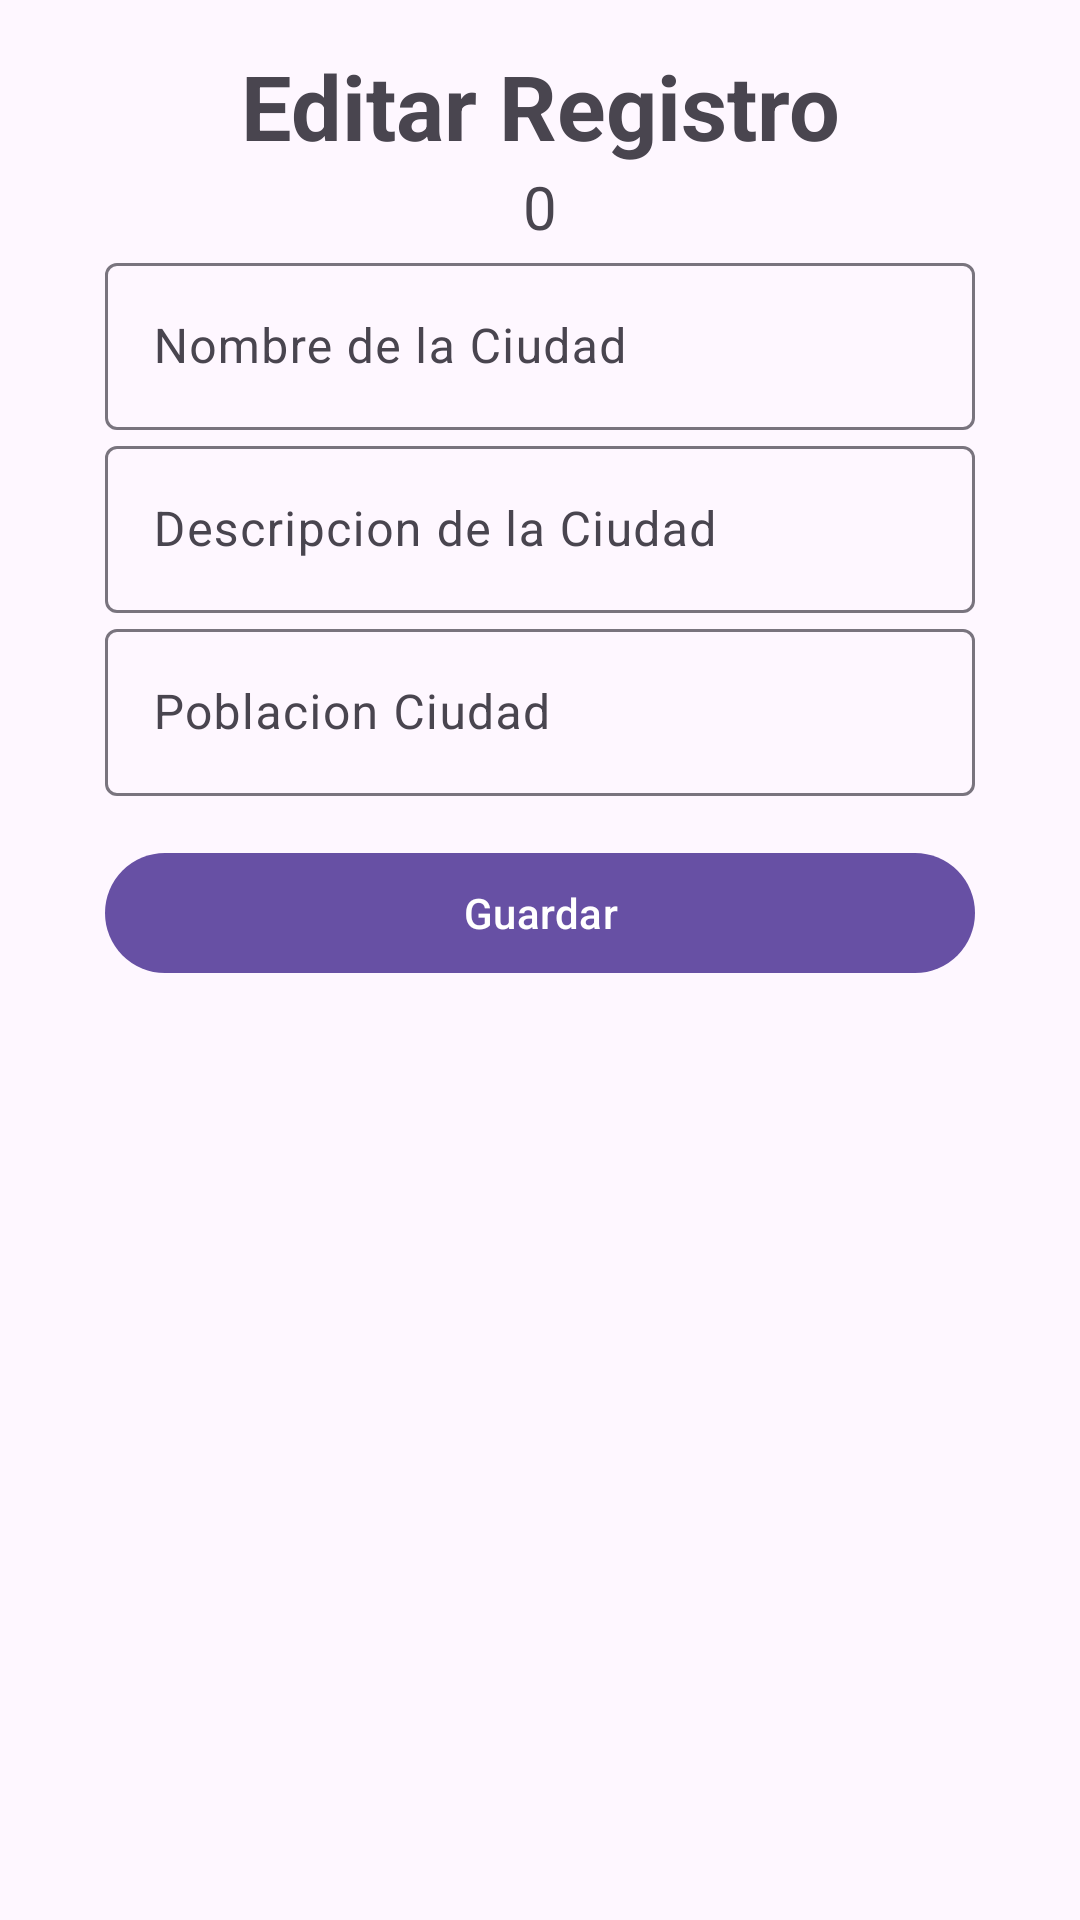

The Android layout XML behind this screen, and the referenced resources:
<!-- AndroidManifest.xml: application theme Theme.BaseDatal -->
<!-- res/layout/fragment_edit_city.xml -->
<?xml version="1.0" encoding="utf-8"?>
<FrameLayout xmlns:android="http://schemas.android.com/apk/res/android"
    xmlns:tools="http://schemas.android.com/tools"
    android:layout_width="match_parent"
    android:layout_height="match_parent"
    tools:context=".Ciudades">

    
    <LinearLayout
        android:layout_width="match_parent"
        android:layout_height="match_parent"
        android:id="@+id/llCity"
        android:orientation="vertical"
        android:padding="5dp"
        android:layout_margin="10dp"
        >
        <TextView
            android:layout_width="match_parent"
            android:layout_height="wrap_content"
            android:id="@+id/tvCity"
            android:text="@string/editar_registro"
            android:textSize="30dp"
            android:textStyle="bold"
            android:textAlignment="center"
            />
        <TextView
            android:layout_width="match_parent"
            android:layout_height="wrap_content"
            android:id="@+id/tcIdCity"
            android:text="0"
            android:textAlignment="center"
            android:textSize="20sp"
            />

        <com.google.android.material.textfield.TextInputLayout
            android:layout_width="match_parent"
            android:layout_height="wrap_content"
            android:id="@+id/tfName"
            android:hint="Nombre de la Ciudad"
            android:layout_marginHorizontal="20dp"
            >
            <com.google.android.material.textfield.TextInputEditText
                android:layout_width="match_parent"
                android:layout_height="wrap_content"/>
        </com.google.android.material.textfield.TextInputLayout>


        <com.google.android.material.textfield.TextInputLayout
            android:layout_width="match_parent"
            android:layout_height="wrap_content"
            android:id="@+id/tfName2"
            android:hint="@string/descripcion_de_la_ciudad"
            android:layout_marginHorizontal="20dp"
            >
            <com.google.android.material.textfield.TextInputEditText
                android:layout_width="match_parent"
                android:layout_height="wrap_content"/>
        </com.google.android.material.textfield.TextInputLayout>

        <com.google.android.material.textfield.TextInputLayout
            android:layout_width="match_parent"
            android:layout_height="wrap_content"
            android:id="@+id/tfName3"
            android:hint="@string/poblacionCiudad"
            android:layout_marginHorizontal="20dp"
            >
            <com.google.android.material.textfield.TextInputEditText
                android:layout_width="match_parent"
                android:layout_height="wrap_content"/>
        </com.google.android.material.textfield.TextInputLayout>

        <com.google.android.material.button.MaterialButton
            android:layout_width="match_parent"
            android:layout_height="wrap_content"
            android:text="@string/guardar"
            android:id="@+id/btnGuardar"
            android:textAlignment="center"
            android:layout_marginHorizontal="20dp"
            android:layout_marginVertical="15dp"

            />
    </LinearLayout>


</FrameLayout>
<!-- resources referenced by this layout -->
<resources>
  <string name="descripcion_de_la_ciudad">Descripcion de la Ciudad</string>
  <string name="editar_registro">Editar Registro</string>
  <string name="guardar">Guardar</string>
  <string name="poblacionCiudad">Poblacion Ciudad</string>
  <style name="Theme.BaseDatal" parent="Base.Theme.BaseDatal" />
  <style name="Base.Theme.BaseDatal" parent="Theme.Material3.DayNight.NoActionBar">
          
          
      </style>
</resources>
